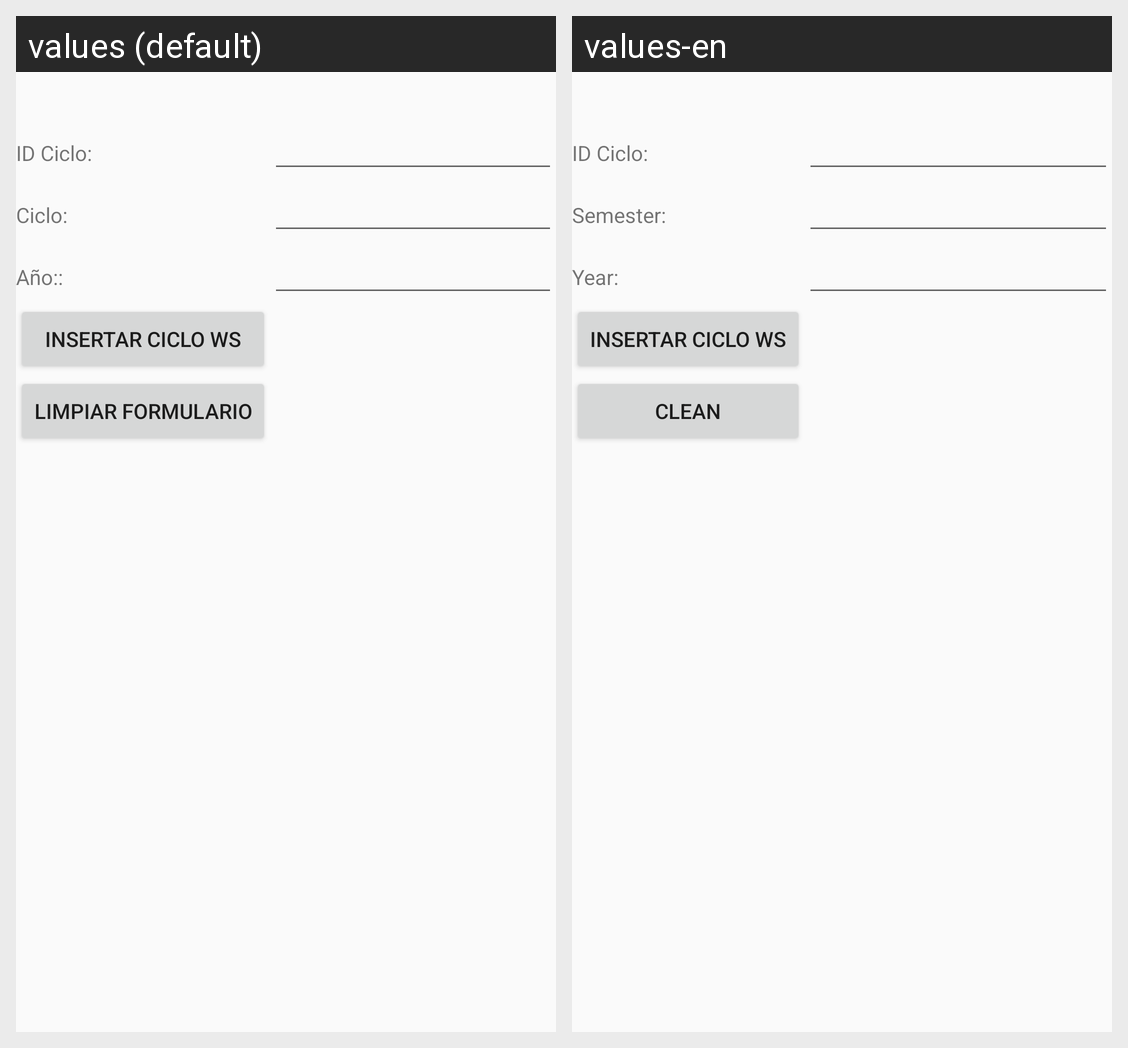

Locale-by-locale string values for the Android screen shown in this grid:
Android screen res/layout/activity_ciclo_insertar_wbs.xml rendered under 2 locales, left to right: values (default), values-en. Device: Nexus 5 (rendered at 1080×1920; each locale shown at half size, 540×960, under a caption strip naming it); theme AppTheme.
Strings drawn on this screen, with the default value and each locale's value (text and hints the layout hard-codes, and strings that could not be matched under every locale, appear in the picture but are not listed):

Ciclo
  values: Ciclo:
  values-en: Semester:

year
  values: Año::
  values-en: Year:

limpiar
  values: Limpiar Formulario
  values-en: Clean
